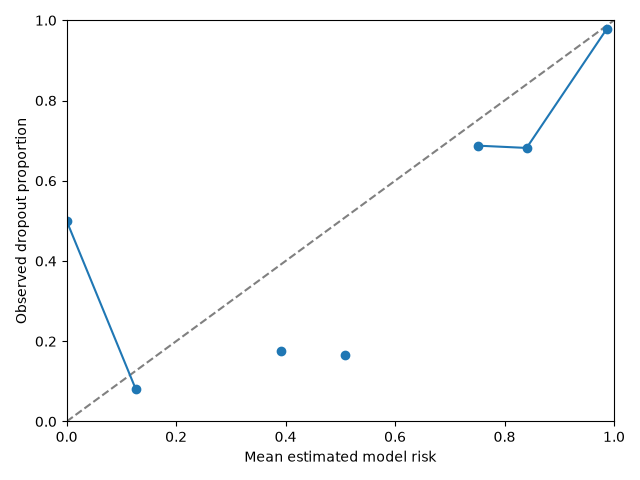

Values plotted in this chart, from the file beside it:
bin, lower, upper, n, mean_probability, outcome_rate
0, 0.0, 0.1, 2, 0.0, 0.5
1, 0.1, 0.2, 271, 0.1261, 0.08118
2, 0.2, 0.3, 0, , 
3, 0.3, 0.4, 57, 0.3916, 0.1754
4, 0.4, 0.5, 0, , 
5, 0.5, 0.6, 12, 0.5088, 0.1667
6, 0.6, 0.7, 0, , 
7, 0.7, 0.8, 48, 0.7513, 0.6875
8, 0.8, 0.9, 22, 0.8403, 0.6818
9, 0.9, 1.0, 133, 0.9863, 0.9774
